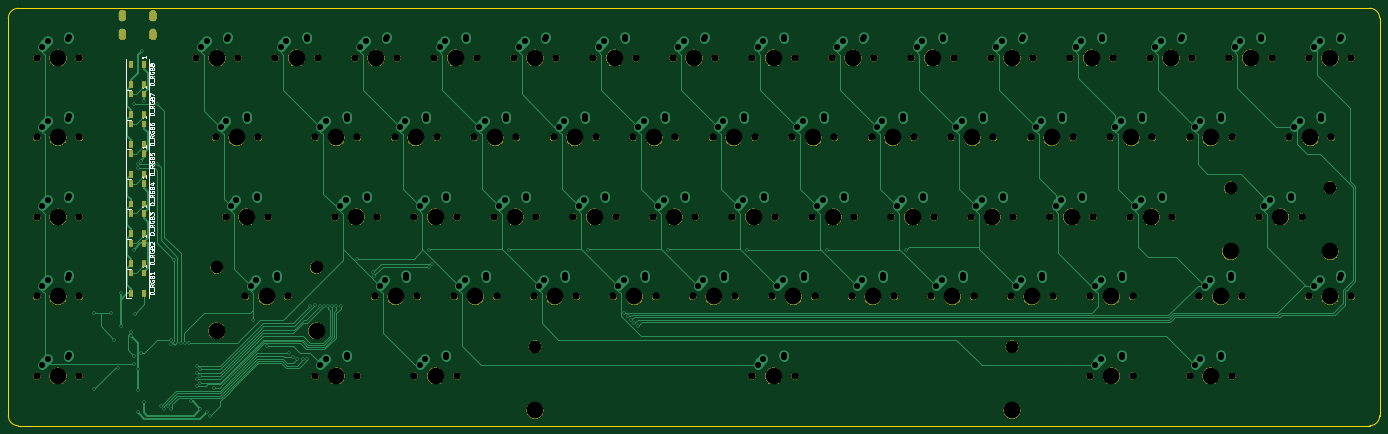
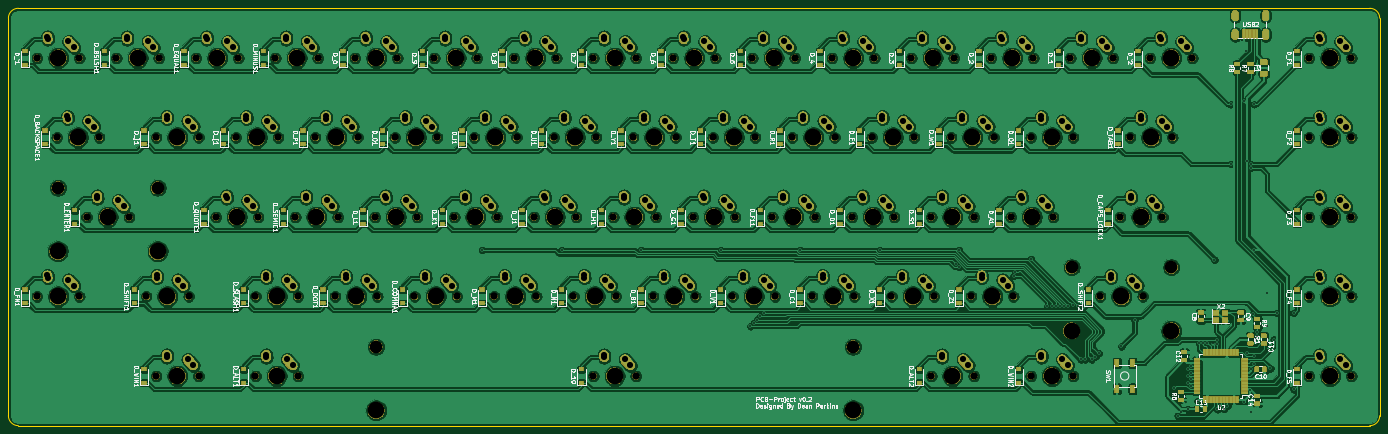
Circuit board: 9 layer files. Board 328.6 x 100.0 mm.
- bottom_copper: pcb-project-B_Cu.gbl (1392269 bytes)
- bottom_mask: pcb-project-B_Mask.gbs (685896 bytes)
- bottom_silk: pcb-project-B_SilkS.gbo (175515 bytes)
- outline: pcb-project-Edge_Cuts.gm1 (978 bytes)
- top_copper: pcb-project-F_Cu.gtl (47472 bytes)
- top_mask: pcb-project-F_Mask.gts (206805 bytes)
- top_silk: pcb-project-F_SilkS.gto (24864 bytes)
- drill: pcb-project-NPTH.drl (3680 bytes)
- drill: pcb-project-PTH.drl (5907 bytes)

=== bottom_copper: pcb-project-B_Cu.gbl (1392269 bytes, source omitted) ===
=== bottom_mask: pcb-project-B_Mask.gbs (685896 bytes, source omitted) ===
=== bottom_silk: pcb-project-B_SilkS.gbo (175515 bytes, source omitted) ===
=== outline: pcb-project-Edge_Cuts.gm1 ===
G04 #@! TF.GenerationSoftware,KiCad,Pcbnew,(5.1.0)-1*
G04 #@! TF.CreationDate,2019-05-17T11:19:36-04:00*
G04 #@! TF.ProjectId,pcb-project,7063622d-7072-46f6-9a65-63742e6b6963,rev?*
G04 #@! TF.SameCoordinates,Original*
G04 #@! TF.FileFunction,Profile,NP*
%FSLAX46Y46*%
G04 Gerber Fmt 4.6, Leading zero omitted, Abs format (unit mm)*
G04 Created by KiCad (PCBNEW (5.1.0)-1) date 2019-05-17 11:19:36*
%MOMM*%
%LPD*%
G04 APERTURE LIST*
%ADD10C,0.050000*%
G04 APERTURE END LIST*
D10*
X26193750Y-46831250D02*
X350043750Y-46831250D01*
X352425000Y-144462500D02*
G75*
G02X350043750Y-146843750I-2381250J0D01*
G01*
X352425000Y-144462500D02*
X352425000Y-49212500D01*
X26193750Y-146843750D02*
X350043750Y-146843750D01*
X23812500Y-49212500D02*
X23812500Y-144462500D01*
X23812500Y-49212500D02*
G75*
G02X26193750Y-46831250I2381250J0D01*
G01*
X26193750Y-146843750D02*
G75*
G02X23812500Y-144462500I0J2381250D01*
G01*
X350043750Y-46831250D02*
G75*
G02X352425000Y-49212500I0J-2381250D01*
G01*
M02*

=== top_copper: pcb-project-F_Cu.gtl (47472 bytes, source omitted) ===
=== top_mask: pcb-project-F_Mask.gts (206805 bytes, source omitted) ===
=== top_silk: pcb-project-F_SilkS.gto (24864 bytes, source omitted) ===
=== drill: pcb-project-NPTH.drl ===
M48
; DRILL file {KiCad (5.1.0)-1} date 5/17/2019 11:19:50 AM
; FORMAT={-:-/ absolute / inch / decimal}
; #@! TF.CreationDate,2019-05-17T11:19:50-04:00
; #@! TF.GenerationSoftware,Kicad,Pcbnew,(5.1.0)-1
; #@! TF.FileFunction,NonPlated,1,2,NPTH
FMAT,2
INCH
T1C0.0689
T2C0.1200
T3C0.1570
%
G90
G05
T1
X5.3312Y-3.0625
X5.7313Y-3.0625
X7.0187Y-3.8125
X7.4188Y-3.8125
X5.7062Y-2.3125
X6.1063Y-2.3125
X6.0812Y-3.0625
X6.4813Y-3.0625
X7.9562Y-2.3125
X8.3562Y-2.3125
X6.6437Y-4.5625
X7.0438Y-4.5625
X4.7687Y-3.8125
X5.1688Y-3.8125
X12.0812Y-5.3125
X12.4812Y-5.3125
X7.7687Y-3.8125
X8.1687Y-3.8125
X4.5812Y-3.0625
X4.9813Y-3.0625
X8.8937Y-4.5625
X9.2937Y-4.5625
X8.7062Y-2.3125
X9.1062Y-2.3125
X1.2063Y-2.3125
X1.6062Y-2.3125
X10.3937Y-4.5625
X10.7937Y-4.5625
X8.5187Y-3.8125
X8.9187Y-3.8125
X12.0812Y-3.0625
X12.4812Y-3.0625
X10.9562Y-2.3125
X11.3562Y-2.3125
X4.0187Y-3.8125
X4.4188Y-3.8125
X13.2062Y-4.5625
X13.6062Y-4.5625
X10.2062Y-2.3125
X10.6062Y-2.3125
X12.175Y-4.5625
X12.575Y-4.5625
X9.6437Y-4.5625
X10.0437Y-4.5625
X6.4562Y-2.3125
X6.8563Y-2.3125
X6.8312Y-3.0625
X7.2313Y-3.0625
X9.4562Y-2.3125
X9.8562Y-2.3125
X4.9562Y-2.3125
X5.3563Y-2.3125
X10.7687Y-3.8125
X11.1687Y-3.8125
X11.1437Y-4.5625
X11.5437Y-4.5625
X2.9875Y-3.8125
X3.3875Y-3.8125
X3.4562Y-2.3125
X3.8562Y-2.3125
X3.8312Y-3.0625
X4.2313Y-3.0625
X1.2063Y-3.8125
X1.6062Y-3.8125
X4.7687Y-5.3125
X5.1688Y-5.3125
X5.1437Y-4.5625
X5.5438Y-4.5625
X9.0812Y-3.0625
X9.4812Y-3.0625
X13.0187Y-3.0625
X13.4187Y-3.0625
X1.2063Y-3.0625
X1.6062Y-3.0625
X4.3937Y-4.5625
X4.7938Y-4.5625
X11.3312Y-3.0625
X11.7312Y-3.0625
X10.0187Y-3.8125
X10.4187Y-3.8125
X13.2062Y-2.3125
X13.6062Y-2.3125
X11.7062Y-2.3125
X12.1062Y-2.3125
X7.3937Y-4.5625
X7.7938Y-4.5625
X1.2063Y-5.3125
X1.6062Y-5.3125
X4.2062Y-2.3125
X4.6063Y-2.3125
X10.5812Y-3.0625
X10.9812Y-3.0625
X12.7375Y-3.8125
X13.1375Y-3.8125
X7.2062Y-2.3125
X7.6063Y-2.3125
X8.3312Y-3.0625
X8.7312Y-3.0625
X5.8937Y-4.5625
X6.2938Y-4.5625
X3.8312Y-5.3125
X4.2313Y-5.3125
X11.5187Y-3.8125
X11.9187Y-3.8125
X2.8937Y-3.0625
X3.2937Y-3.0625
X9.2687Y-3.8125
X9.6687Y-3.8125
X5.5187Y-3.8125
X5.9188Y-3.8125
X7.5812Y-3.0625
X7.9813Y-3.0625
X8.1437Y-4.5625
X8.5437Y-4.5625
X11.1437Y-5.3125
X11.5437Y-5.3125
X12.4562Y-2.3125
X12.8562Y-2.3125
X1.2063Y-4.5625
X1.6062Y-4.5625
X7.9562Y-5.3125
X8.3562Y-5.3125
X9.8312Y-3.0625
X10.2312Y-3.0625
X2.7062Y-2.3125
X3.1062Y-2.3125
X6.2687Y-3.8125
X6.6688Y-3.8125
X3.175Y-4.5625
X3.575Y-4.5625
T2
X12.4675Y-3.5375
X13.4075Y-3.5375
X5.9062Y-5.0375
X10.4062Y-5.0375
X2.905Y-4.2875
X3.845Y-4.2875
T3
X2.905Y-4.8875
X3.375Y-4.5625
X3.845Y-4.8875
X5.5312Y-3.0625
X7.2188Y-3.8125
X5.9062Y-2.3125
X6.2812Y-3.0625
X8.1562Y-2.3125
X6.8438Y-4.5625
X4.9688Y-3.8125
X12.2812Y-5.3125
X7.9688Y-3.8125
X4.7812Y-3.0625
X9.0938Y-4.5625
X8.9062Y-2.3125
X1.4062Y-2.3125
X10.5938Y-4.5625
X8.7188Y-3.8125
X12.2812Y-3.0625
X11.1562Y-2.3125
X4.2188Y-3.8125
X13.4062Y-4.5625
X10.4062Y-2.3125
X12.375Y-4.5625
X9.8438Y-4.5625
X6.6562Y-2.3125
X7.0312Y-3.0625
X9.6562Y-2.3125
X5.1562Y-2.3125
X10.9688Y-3.8125
X11.3438Y-4.5625
X3.1875Y-3.8125
X3.6562Y-2.3125
X4.0312Y-3.0625
X1.4062Y-3.8125
X4.9688Y-5.3125
X5.3438Y-4.5625
X9.2812Y-3.0625
X13.2188Y-3.0625
X1.4062Y-3.0625
X4.5938Y-4.5625
X11.5312Y-3.0625
X10.2188Y-3.8125
X13.4062Y-2.3125
X11.9062Y-2.3125
X7.5938Y-4.5625
X1.4062Y-5.3125
X4.4062Y-2.3125
X10.7812Y-3.0625
X12.4675Y-4.1375
X12.9375Y-3.8125
X13.4075Y-4.1375
X7.4062Y-2.3125
X8.5312Y-3.0625
X6.0938Y-4.5625
X4.0312Y-5.3125
X11.7188Y-3.8125
X3.0938Y-3.0625
X9.4688Y-3.8125
X5.7188Y-3.8125
X7.7812Y-3.0625
X8.3438Y-4.5625
X11.3438Y-5.3125
X12.6562Y-2.3125
X1.4062Y-4.5625
X5.9062Y-5.6375
X8.1562Y-5.3125
X10.4062Y-5.6375
X10.0312Y-3.0625
X2.9062Y-2.3125
X6.4688Y-3.8125
T0
M30

=== drill: pcb-project-PTH.drl (5907 bytes, source omitted) ===
